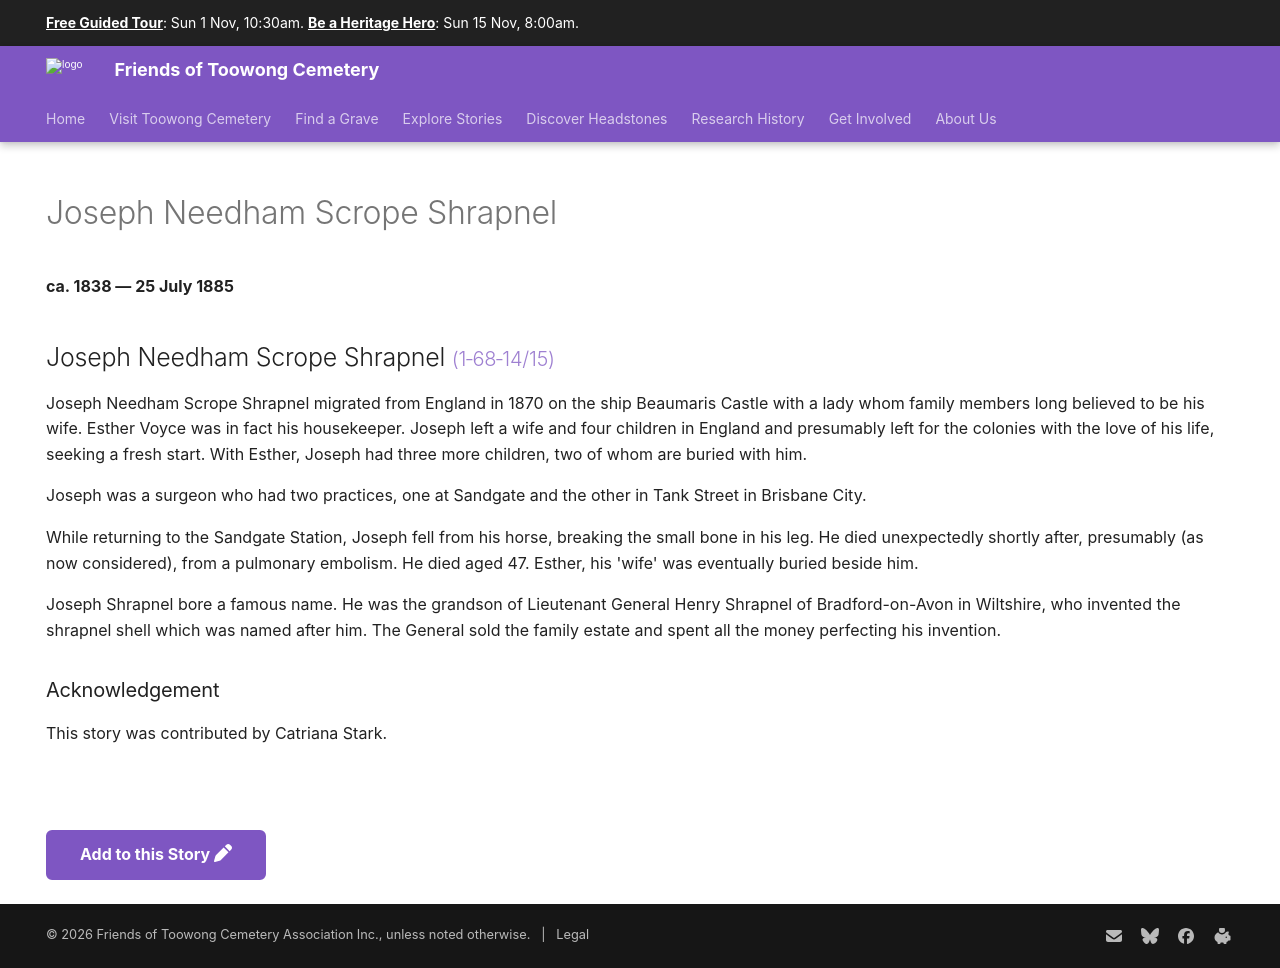

repository: 1871fotc/1871fotc.github.io · page: research/joseph-needham-scrope-shrapnel/index.html · generator: mkdocs

---
hide:
  - toc
  - navigation 
---

# Joseph Needham Scrope Shrapnel

**ca. 1838 — 25 July 1885**

--8<-- "snippets/joseph-needham-scrope-shrapnel.md"

--8<-- "snippets/add-to-this-story.md"
